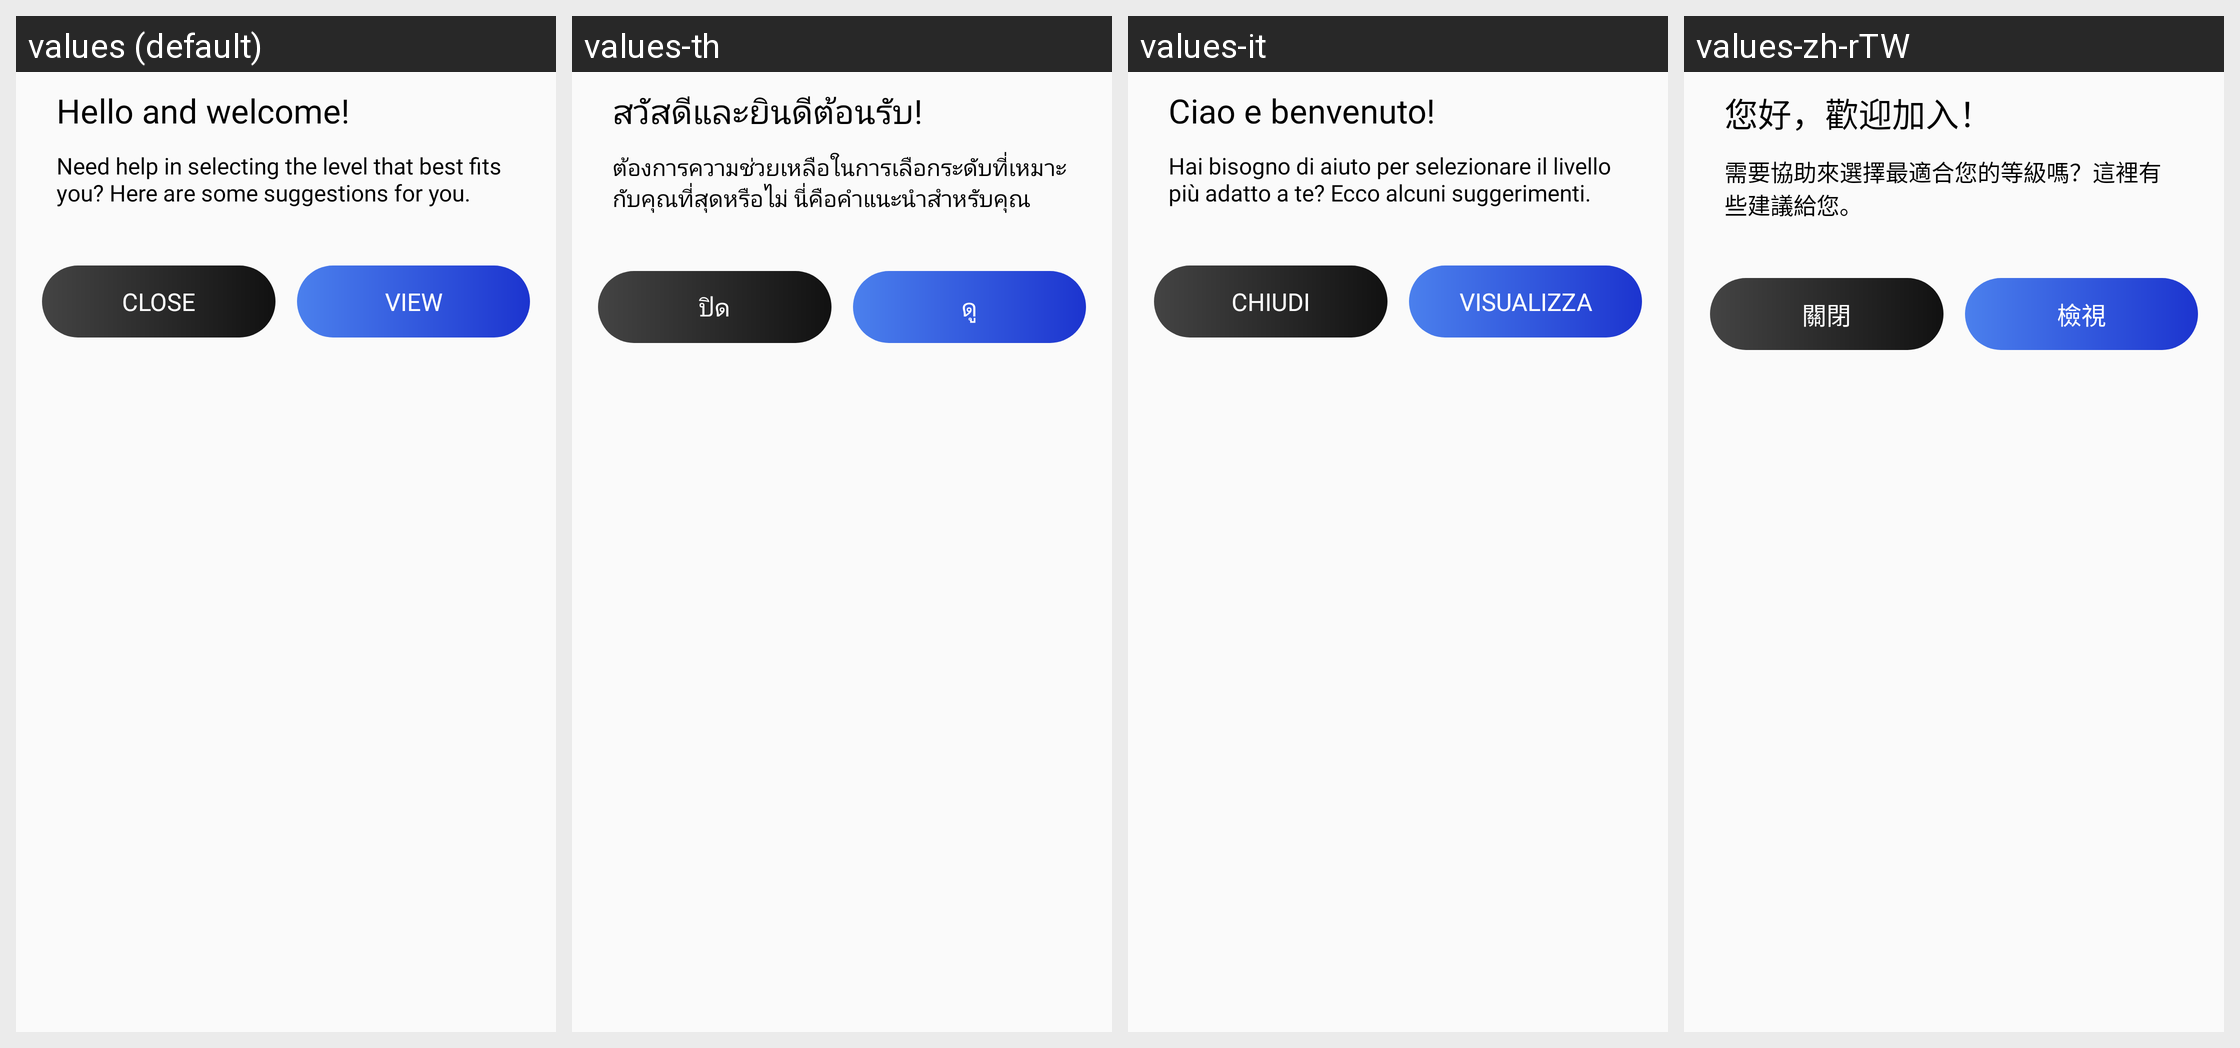

This grid shows one Android layout under several languages. Give, for every string resource on the screen, its name, the default text and each shown locale's text.
Android screen res/layout/layout_coach_guide_welcome.xml rendered under 4 locales, left to right: values (default), values-th, values-it, values-zh-rTW. Device: Nexus 5 (rendered at 1080×1920; each locale shown at half size, 540×960, under a caption strip naming it); theme AppTheme.
Other locales in the repository, not shown: values-ar, values-da, values-de, values-en, values-es, values-fa, values-fr, values-in, values-in-rID, values-ja, values-ko, values-nl, values-pl, values-pt, values-ru, values-sv, values-tr, values-vi, values-zh, values-zh-rCN.
Strings drawn on this screen, with the default value and each locale's value (text and hints the layout hard-codes, and strings that could not be matched under every locale, appear in the picture but are not listed):

APKTOOL_RENAMED_0x7f130289
  values: Hello and welcome!
  values-th: สวัสดีและยินดีต้อนรับ!
  values-it: Ciao e benvenuto!
  values-zh-rTW: 您好，歡迎加入！

APKTOOL_RENAMED_0x7f13028b
  values: Need help in selecting the level that best fits you? Here are some suggestions for you.
  values-th: ต้องการความช่วยเหลือในการเลือกระดับที่เหมาะกับคุณที่สุดหรือไม่ นี่คือคำแนะนำสำหรับคุณ
  values-it: Hai bisogno di aiuto per selezionare il livello più adatto a te? Ecco alcuni suggerimenti.
  values-zh-rTW: 需要協助來選擇最適合您的等級嗎？這裡有些建議給您。

close
  values: Close
  values-th: ปิด
  values-it: Chiudi
  values-zh-rTW: 關閉

APKTOOL_RENAMED_0x7f13071d
  values: View
  values-th: ดู
  values-it: Visualizza
  values-zh-rTW: 檢視
